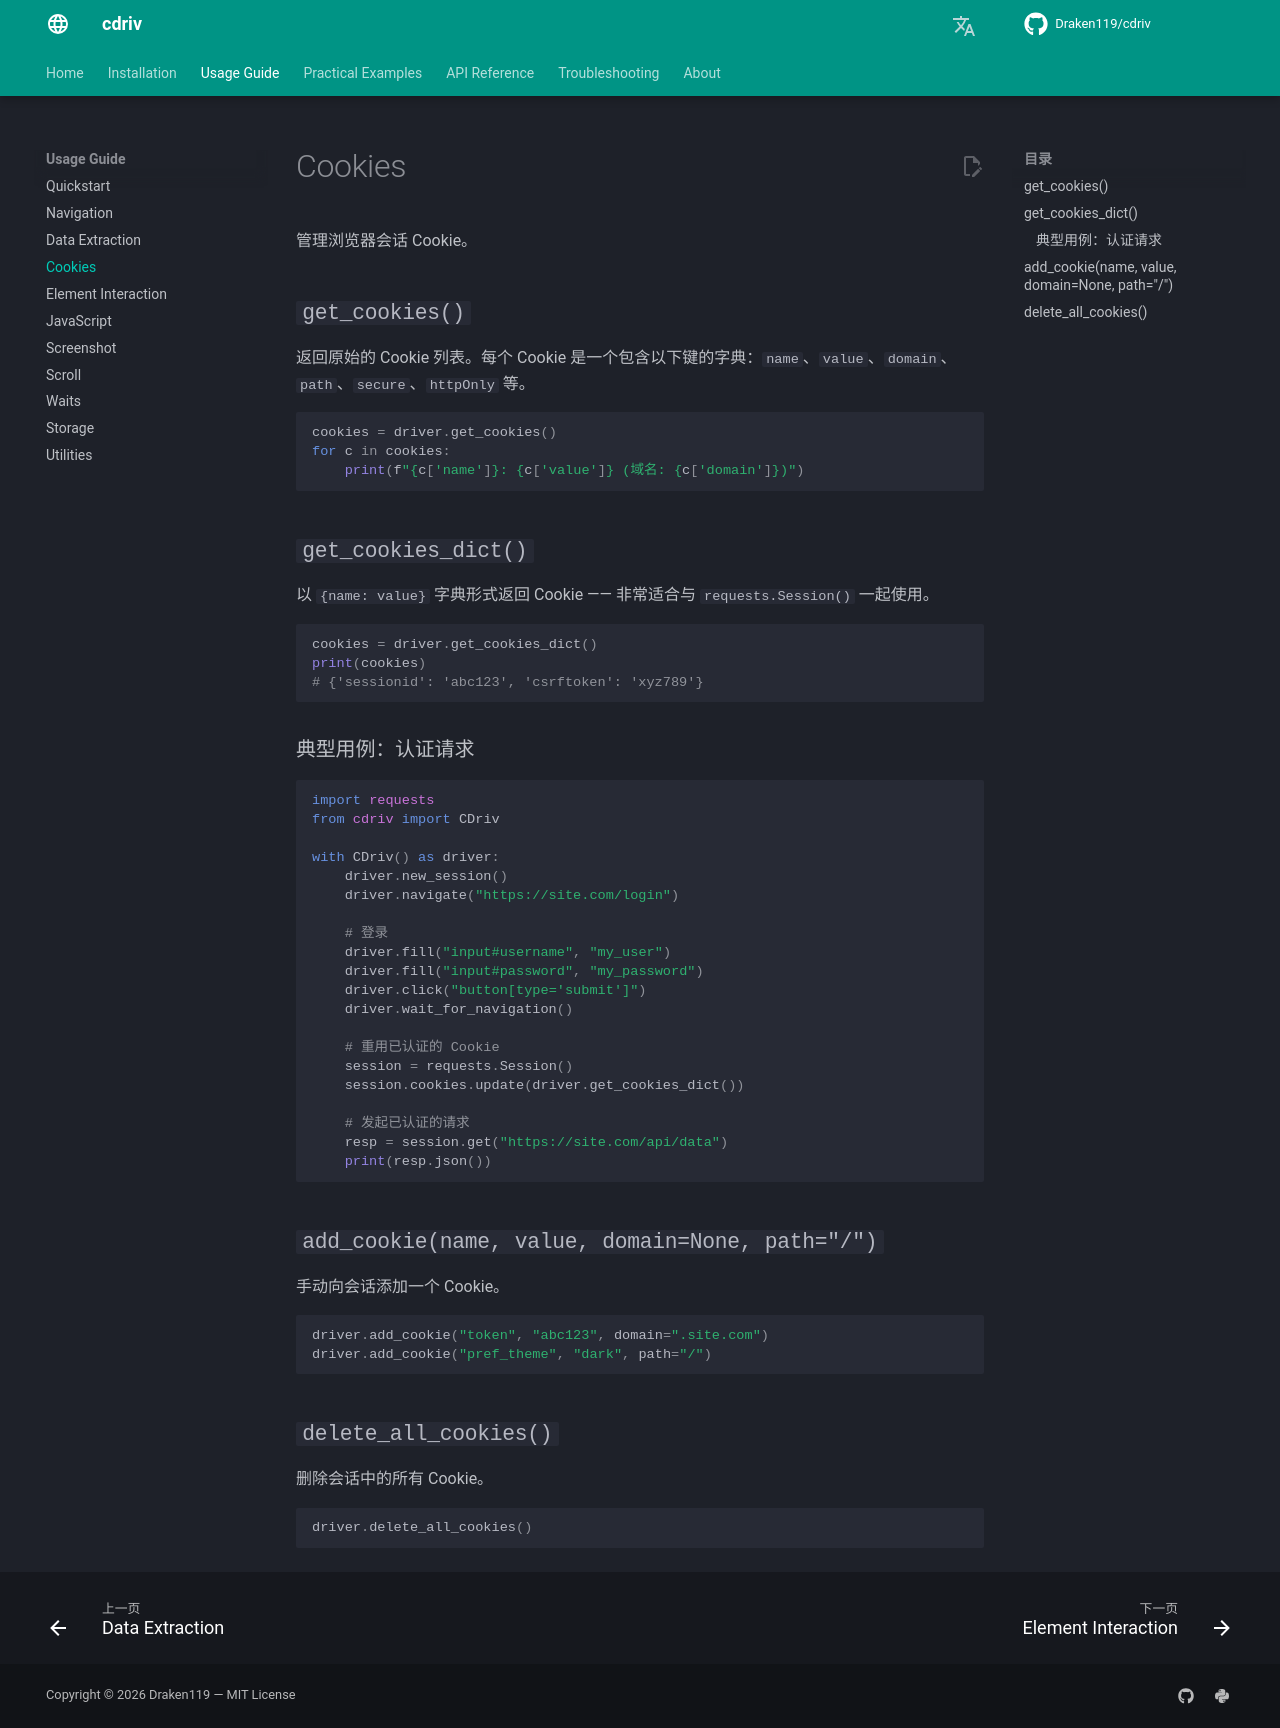

repository: Draken119/cdriv · page: zh/usage/cookies/index.html · generator: mkdocs

# Cookies

管理浏览器会话 Cookie。

## `get_cookies()`

返回原始的 Cookie 列表。每个 Cookie 是一个包含以下键的字典：`name`、`value`、`domain`、`path`、`secure`、`httpOnly` 等。

```python
cookies = driver.get_cookies()
for c in cookies:
    print(f"{c['name']}: {c['value']} (域名: {c['domain']})")
```

## `get_cookies_dict()`

以 `{name: value}` 字典形式返回 Cookie —— 非常适合与 `requests.Session()` 一起使用。

```python
cookies = driver.get_cookies_dict()
print(cookies)
# {'sessionid': 'abc123', 'csrftoken': 'xyz789'}
```

### 典型用例：认证请求

```python
import requests
from cdriv import CDriv

with CDriv() as driver:
    driver.new_session()
    driver.navigate("https://site.com/login")

    # 登录
    driver.fill("input#username", "my_user")
    driver.fill("input#password", "my_password")
    driver.click("button[type='submit']")
    driver.wait_for_navigation()

    # 重用已认证的 Cookie
    session = requests.Session()
    session.cookies.update(driver.get_cookies_dict())

    # 发起已认证的请求
    resp = session.get("https://site.com/api/data")
    print(resp.json())
```

## `add_cookie(name, value, domain=None, path="/")`

手动向会话添加一个 Cookie。

```python
driver.add_cookie("token", "abc123", domain=".site.com")
driver.add_cookie("pref_theme", "dark", path="/")
```

## `delete_all_cookies()`

删除会话中的所有 Cookie。

```python
driver.delete_all_cookies()
```
